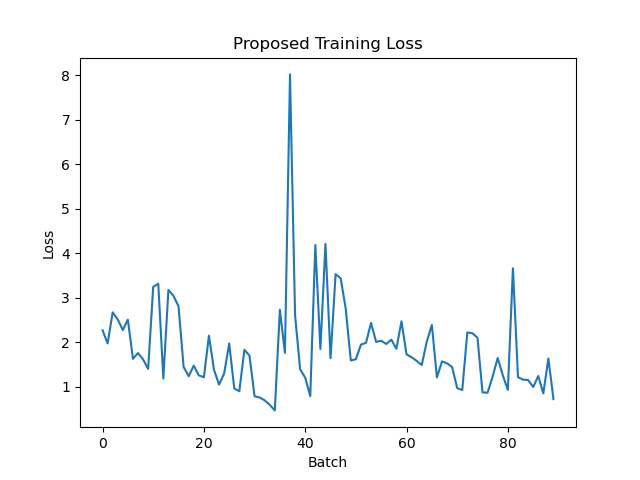

Source data for this figure (header and first rows):
epoch, batch, loss
1, 1, 2.267
1, 2, 1.97
1, 3, 2.669
1, 4, 2.51
1, 5, 2.271
1, 6, 2.506
1, 7, 1.625
1, 8, 1.754
1, 9, 1.612
1, 10, 1.398
1, 11, 3.24
1, 12, 3.311
1, 13, 1.182
1, 14, 3.172
1, 15, 3.04
1, 16, 2.804
1, 17, 1.444
1, 18, 1.234
1, 19, 1.472
1, 20, 1.253
1, 21, 1.211
1, 22, 2.144
1, 23, 1.378
1, 24, 1.047
1, 25, 1.295
1, 26, 1.969
1, 27, 0.958
1, 28, 0.8963
1, 29, 1.829
1, 30, 1.697
2, 1, 0.7832
2, 2, 0.7568
2, 3, 0.692
2, 4, 0.5913
2, 5, 0.4662
2, 6, 2.727
2, 7, 1.758
2, 8, 8.014
2, 9, 2.604
2, 10, 1.389
2, 11, 1.202
2, 12, 0.7871
2, 13, 4.181
2, 14, 1.845
2, 15, 4.208
2, 16, 1.637
2, 17, 3.528
2, 18, 3.434
2, 19, 2.751
2, 20, 1.588
2, 21, 1.615
2, 22, 1.944
2, 23, 1.985
2, 24, 2.432
2, 25, 2.004
2, 26, 2.031
2, 27, 1.958
2, 28, 2.054
2, 29, 1.851
2, 30, 2.467
... 30 more rows
